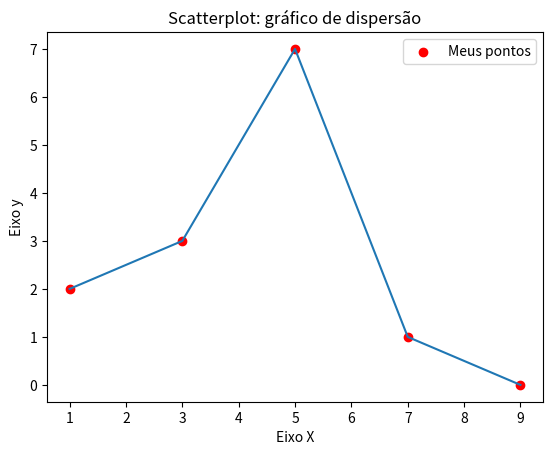

Write Python code to recreate this figure.
import matplotlib.pyplot as plt


x = [1, 3, 5, 7, 9]
y = [2, 3, 7, 1, 0]

titulo = "Scatterplot: gráfico de dispersão"
eixox = "Eixo X"
eixoy = "Eixo y"

# Legendas
plt.title(titulo)
plt.xlabel(eixox)
plt.ylabel(eixoy)

plt.scatter(x, y, label="Meus pontos", color="r")
plt.plot(x, y)
plt.legend()

plt.show()
